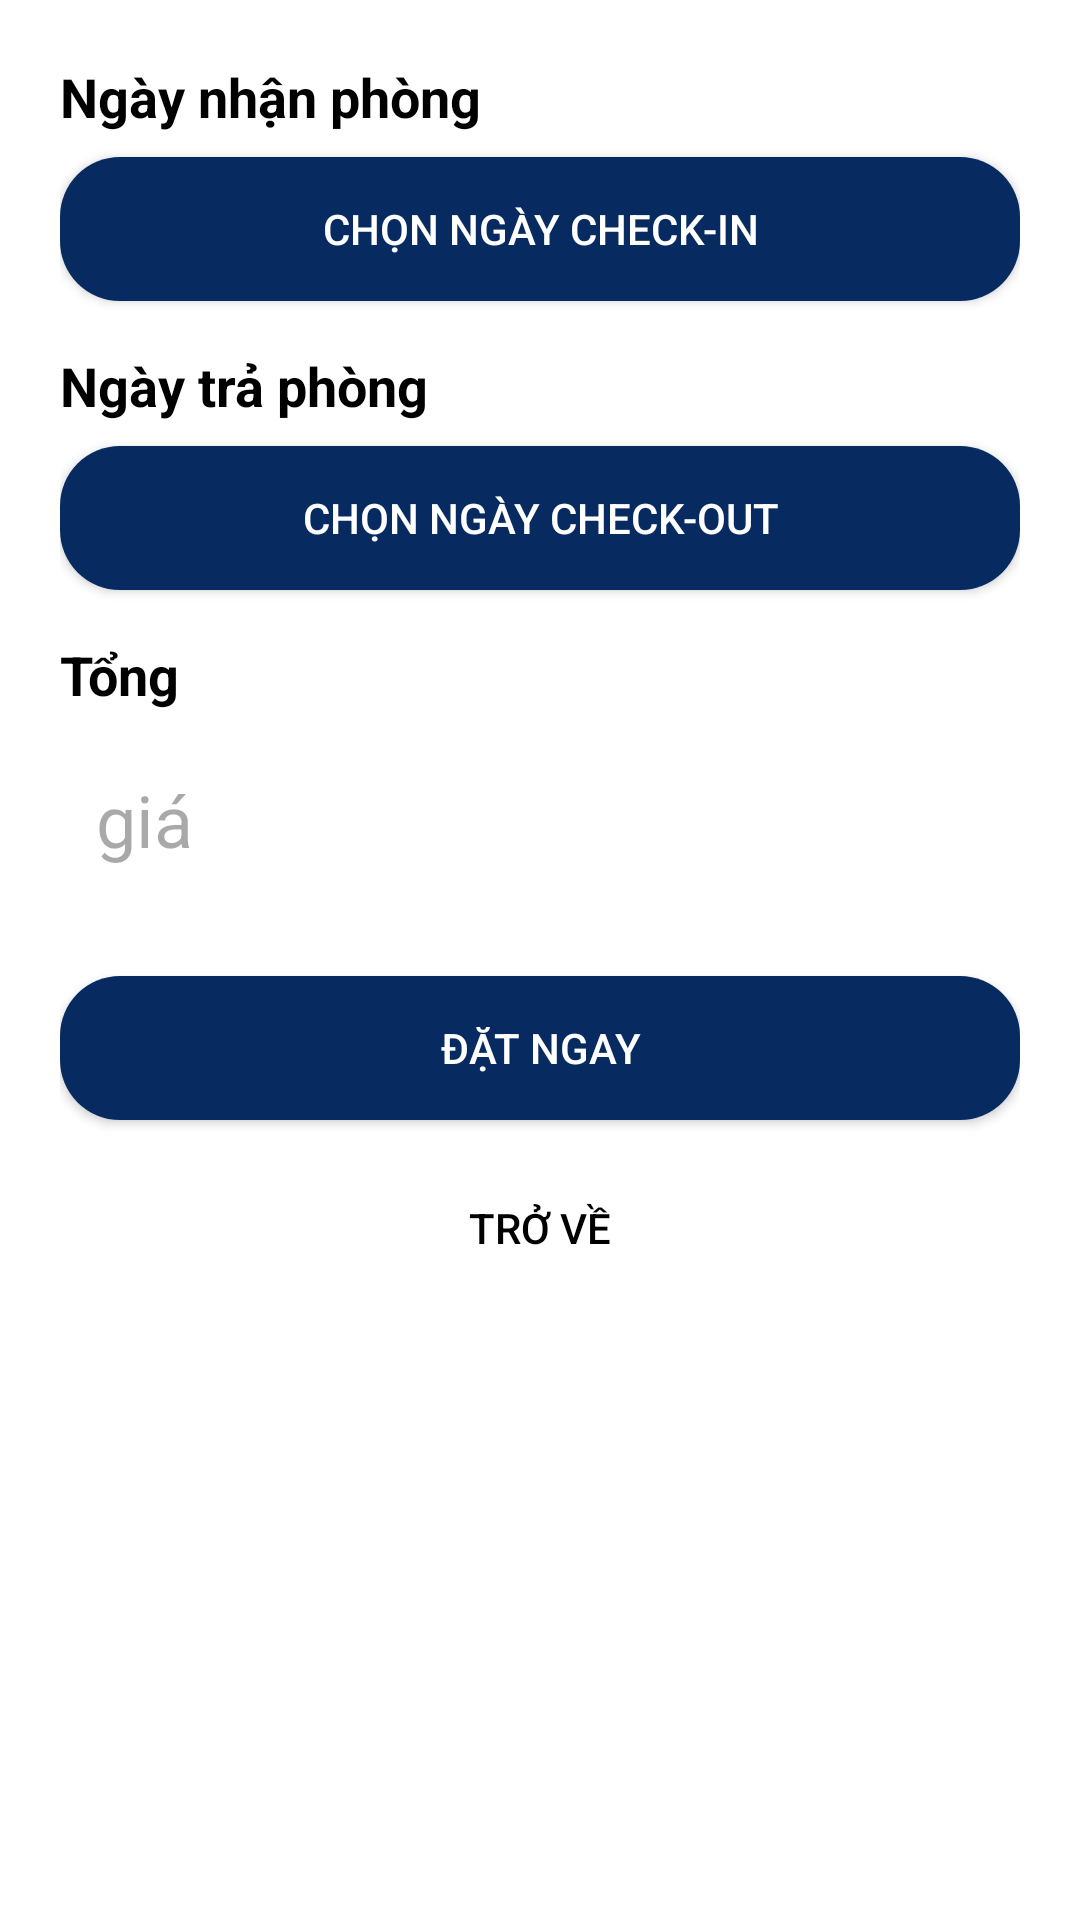

Layout XML and referenced resources for this Android screen:
<!-- AndroidManifest.xml: application theme Theme.ProjectTravel -->
<!-- res/layout/dialog_booking_hotel.xml -->
<?xml version="1.0" encoding="utf-8"?>
<RelativeLayout xmlns:android="http://schemas.android.com/apk/res/android"
    android:layout_width="match_parent"
    android:layout_height="wrap_content"
    xmlns:app="http://schemas.android.com/apk/res-auto"
    android:background="@color/white"
    android:padding="20dp">

    <TextView
        android:id="@+id/textCheckInTitle"
        android:layout_width="wrap_content"
        android:layout_height="wrap_content"
        android:text="Ngày nhận phòng"
        android:textColor="@android:color/black"
        android:textSize="18sp"
        android:textStyle="bold" />

    <Button
        android:id="@+id/btnCheckIn"
        android:layout_width="match_parent"
        android:layout_height="wrap_content"
        android:layout_below="@id/textCheckInTitle"
        android:layout_marginTop="8dp"
        android:text="Chọn ngày check-in"
        android:textColor="@android:color/white"
        android:background="@drawable/button_bg_rounded"
        app:backgroundTint="@null"
        android:elevation="4dp"/>

    <TextView
        android:id="@+id/textCheckOutTitle"
        android:layout_width="wrap_content"
        android:layout_height="wrap_content"
        android:layout_below="@id/btnCheckIn"
        android:layout_marginTop="16dp"
        android:text="Ngày trả phòng"
        android:textColor="@android:color/black"
        android:textSize="18sp"
        android:textStyle="bold" />

    <Button
        android:id="@+id/btnCheckOut"
        android:layout_width="match_parent"
        android:layout_height="wrap_content"
        android:layout_below="@id/textCheckOutTitle"
        android:layout_marginTop="8dp"
        android:text="Chọn ngày check-out"
        android:textColor="@android:color/white"
        android:background="@drawable/button_bg_rounded"
        app:backgroundTint="@null"
        android:elevation="4dp"/>

    <TextView
        android:id="@+id/textPriceTitle"
        android:layout_width="wrap_content"
        android:layout_height="wrap_content"
        android:layout_below="@id/btnCheckOut"
        android:layout_marginTop="16dp"
        android:text="Tổng"
        android:textColor="@android:color/black"
        android:textSize="18sp"
        android:textStyle="bold" />

    <TextView
        android:id="@+id/txtPrice"
        android:layout_width="match_parent"
        android:layout_height="wrap_content"
        android:layout_below="@id/textPriceTitle"
        android:layout_marginTop="8dp"
        android:hint="giá"
        android:padding="12dp"
        android:textColor="@android:color/black"
        android:textSize="24sp"/>

    <Button
        android:id="@+id/btnBookNow"
        android:layout_width="match_parent"
        android:layout_height="wrap_content"
        android:layout_below="@id/txtPrice"
        android:layout_marginTop="24dp"
        android:text="Đặt ngay"
        android:textColor="@android:color/white"
        android:background="@drawable/button_bg_rounded"
        app:backgroundTint="@null"
        android:elevation="4dp"/>

    <Button
        android:id="@+id/btnBack"
        android:layout_width="match_parent"
        android:layout_height="wrap_content"
        android:layout_below="@id/txtPrice"
        android:layout_marginTop="84dp"
        android:text="Trở về"
        android:textColor="@android:color/black"
        android:background="@drawable/bg_btn"
        app:backgroundTint="@null"
        android:elevation="4dp"/>

</RelativeLayout>
<!-- resources referenced by this layout -->
<resources>
  <color name="white">#FFFFFFFF</color>
  <!-- drawable button_bg_rounded (drawable) -->
  <shape xmlns:android="http://schemas.android.com/apk/res/android"
      android:shape="rectangle">
      <solid android:color="@color/xanh_nhat_background" /> 
      <corners android:radius="20dp" /> 
  </shape>
  <style name="Theme.ProjectTravel" parent="Base.Theme.ProjectTravel" />
  <color name="xanh_nhat_background">#072B60</color>
  <style name="Base.Theme.ProjectTravel" parent="Theme.Material3.DayNight.NoActionBar">
          
          
          <item name="android:statusBarColor">@color/xanh_chu_de</item>
      </style>
  <color name="xanh_chu_de">#2d82b5</color>
</resources>
